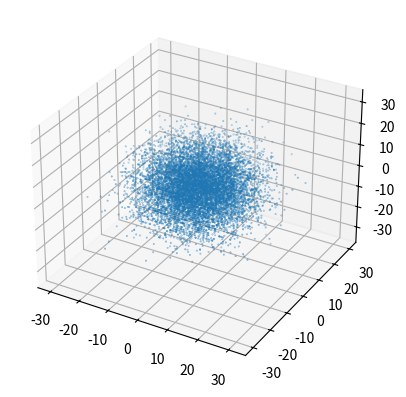
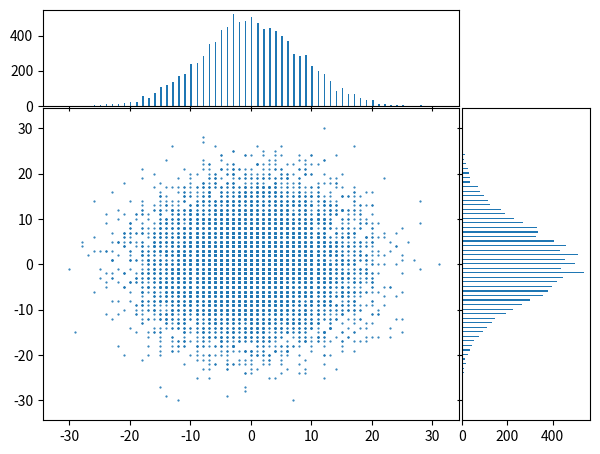
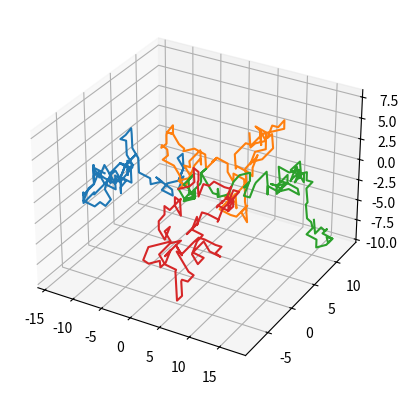

Source code (Python) for these figures, in order:
import random
import math
import matplotlib.pyplot as plt
import numpy as np

possible_step = [-1,0,1]
class RD_walker():
    def __init__(self):
        self.x = 0
        self.y = 0
        self.z = 0
        self.trajectory = {'x':[0],'y':[0],'z':[0]}
    
    def get_position(self):
        return [self.x,self.y,self.z]
    
    # Get the displacement from current point to the origin. 
    def get_displacement(self):
        return math.sqrt(self.x**2+self.y**2+self.z**2)

    def step_foward(self):
        self.x = self.x + random.choice(possible_step)
        self.trajectory['x'].append(self.x)
        self.y = self.y + random.choice(possible_step)
        self.trajectory['y'].append(self.y)
        self.z = self.z + random.choice(possible_step)
        self.trajectory['z'].append(self.z)

walkers = [ RD_walker() for i in range(10000)]
for _ in range(100):
    for element in walkers:
        element.step_foward()


left, width = 0.1, 0.65
bottom, height = 0.1, 0.65
spacing = 0.005

x = [i.x for i in walkers]
y = [i.y for i in walkers]
z = [i.z for i in walkers]

fig = plt.figure()
ax = fig.add_subplot(projection='3d')
ax.scatter(x, y, z,s=0.1)
plt.show()

def scatter_hist(x, y, ax, ax_histx, ax_histy):
    # no labels
    ax_histx.tick_params(axis="x", labelbottom=False)
    ax_histy.tick_params(axis="y", labelleft=False)

    # the scatter plot:
    ax.scatter(x, y,s = 0.3)

    # now determine nice limits by hand:
    binwidth = 0.25
    xymax = max(np.max(np.abs(x)), np.max(np.abs(y)))
    lim = (int(xymax/binwidth) + 1) * binwidth

    bins = np.arange(-lim, lim + binwidth, binwidth)
    ax_histx.hist(x, bins=bins)
    ax_histy.hist(y, bins=bins, orientation='horizontal')

fig = plt.figure()

rect_scatter = [left, bottom, width, height]
rect_histx = [left, bottom + height + spacing, width, 0.2]
rect_histy = [left + width + spacing, bottom, 0.2, height]

ax = fig.add_axes(rect_scatter)
ax_histx = fig.add_axes(rect_histx, sharex=ax)
ax_histy = fig.add_axes(rect_histy, sharey=ax)

ax_histx.tick_params(axis="x", labelbottom=False)
ax_histy.tick_params(axis="y", labelleft=False)

scatter_hist(x, y, ax, ax_histx, ax_histy)
plt.show()

fig = plt.figure()
ax = fig.add_subplot(projection='3d')
for i in range(4):
    ax.plot(walkers[i].trajectory['x'],walkers[i].trajectory['y'],walkers[i].trajectory['z'],)
plt.show()